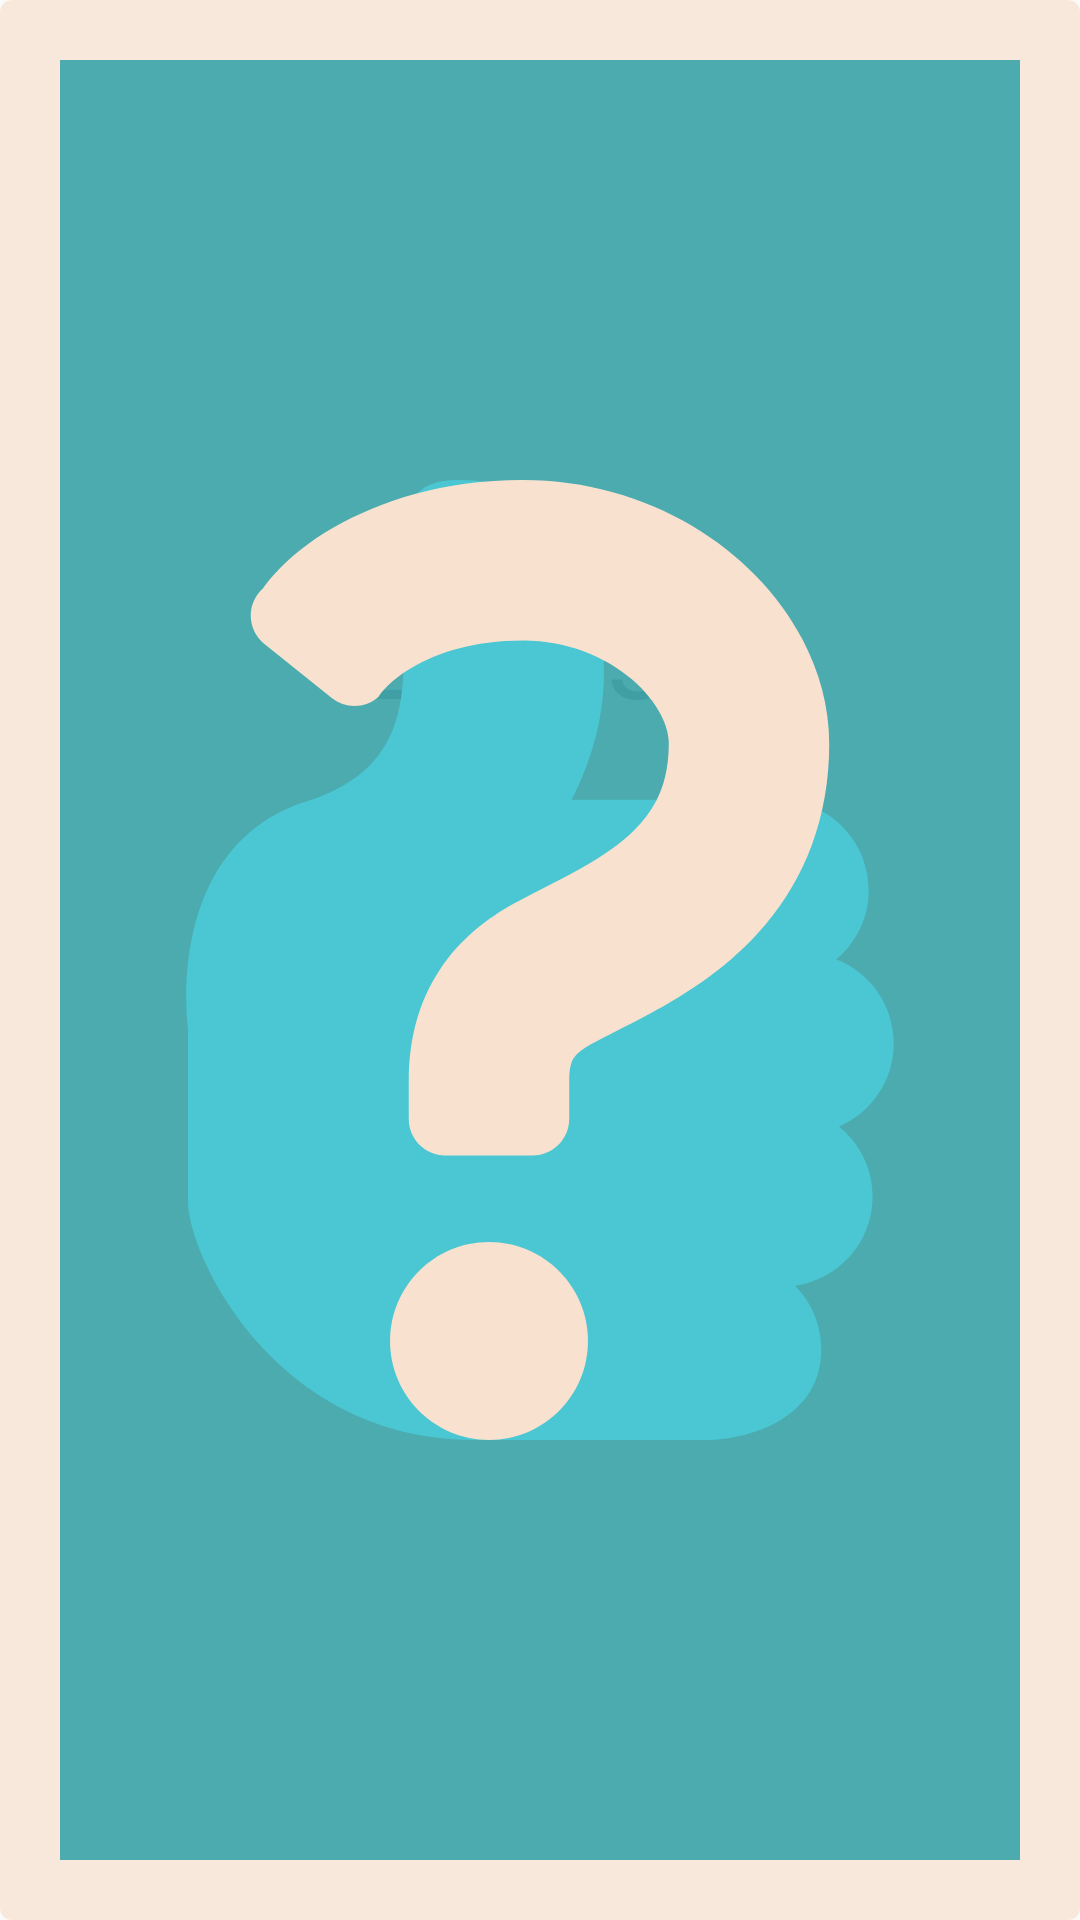

Reconstruct the res/layout file that produces this screen, plus the resources it refers to.
<!-- AndroidManifest.xml: application theme Theme.AppCompat.DayNight.NoActionBar -->
<!-- res/layout/flash_card_item.xml -->
<?xml version="1.0" encoding="utf-8"?>
<androidx.constraintlayout.widget.ConstraintLayout
    xmlns:android="http://schemas.android.com/apk/res/android"
    xmlns:app="http://schemas.android.com/apk/res-auto"
    xmlns:tools="http://schemas.android.com/tools"
    android:layout_width="match_parent"
    android:layout_height="match_parent"
    android:padding="20dp"
    android:background="@drawable/shape_rounded_corner_card">

    <TextView
        android:id="@+id/english_tv"
        android:layout_width="wrap_content"
        android:layout_height="wrap_content"
        android:text="English"
        android:textSize="40sp"
        app:layout_constraintBottom_toTopOf="@+id/japanese_tv"
        app:layout_constraintEnd_toEndOf="parent"
        app:layout_constraintStart_toStartOf="parent"
        app:layout_constraintTop_toTopOf="parent" />

    <TextView
        android:id="@+id/japanese_tv"
        android:layout_width="wrap_content"
        android:layout_height="wrap_content"
        android:text="Japanese"
        android:textSize="26sp"
        app:layout_constraintBottom_toBottomOf="parent"
        app:layout_constraintEnd_toEndOf="parent"
        app:layout_constraintStart_toStartOf="parent"
        app:layout_constraintTop_toBottomOf="@+id/english_tv" />

    <FrameLayout
        android:id="@+id/left_overlay"
        android:background="@color/positive_color"
        android:layout_width="match_parent"
        android:layout_height="match_parent"
        app:layout_constraintBottom_toBottomOf="parent"
        app:layout_constraintEnd_toEndOf="parent"
        app:layout_constraintStart_toStartOf="parent"
        app:layout_constraintTop_toTopOf="parent">

        <ImageView
            android:layout_width="match_parent"
            android:layout_height="match_parent"
            android:src="@drawable/good_mark"/>

    </FrameLayout>

    <FrameLayout
        android:id="@+id/right_overlay"
        android:layout_width="match_parent"
        android:layout_height="match_parent"
        android:background="@color/negative_color"
        app:layout_constraintBottom_toBottomOf="parent"
        app:layout_constraintEnd_toEndOf="parent"
        app:layout_constraintStart_toStartOf="parent"
        app:layout_constraintTop_toTopOf="parent">

        <ImageView
            android:layout_width="match_parent"
            android:layout_height="match_parent"
            android:src="@drawable/question_mark" />

    </FrameLayout>


</androidx.constraintlayout.widget.ConstraintLayout>
<!-- resources referenced by this layout -->
<resources>
  <color name="negative_color">#B300BCD4</color>
  <color name="positive_color">#B3FF5722</color>
  <!-- drawable good_mark (drawable) -->
  <vector xmlns:android="http://schemas.android.com/apk/res/android"
      android:width="512dp"
      android:height="512dp"
      android:viewportWidth="512"
      android:viewportHeight="512">
    <path
        android:pathData="M415.48,344.803c17.156,-7.422 29.171,-24.453 29.171,-44.328c0,-20.422 -12.703,-37.797 -30.609,-44.875c10.469,-8.859 17.265,-21.922 17.265,-36.719c0,-26.703 -21.625,-48.328 -48.312,-48.328H272.871c10.578,-20.813 19.766,-48.344 16.625,-81.25c-2.922,-30.984 -29.063,-85.75 -69.313,-88.984c-31.047,-2.484 -37.047,9.156 -37.047,40.281c0,0 0.344,30.156 0.344,49.484c0,34.609 -4.469,66.297 -52.234,81.422c-76.359,24.203 -63,121 -63,121v92.188c0,28.875 46.563,127.313 152.547,127.313h122.406c26.703,0 62.813,-12.906 62.813,-48.328c0,-13.25 -5.344,-25.25 -13.984,-33.984c23.359,-3.375 41.359,-23.297 41.359,-47.625C433.386,366.975 426.339,353.662 415.48,344.803z"
        android:fillColor="@color/colorNg"/>
  </vector>
  <!-- drawable question_mark (drawable) -->
  <vector xmlns:android="http://schemas.android.com/apk/res/android"
      android:width="512dp"
      android:height="512dp"
      android:viewportWidth="512"
      android:viewportHeight="512">
    <path
        android:pathData="M396.138,85.295c-13.172,-25.037 -33.795,-45.898 -59.342,-61.03C311.26,9.2 280.435,0.001 246.98,0.001c-41.238,-0.102 -75.5,10.642 -101.359,25.521c-25.962,14.826 -37.156,32.088 -37.156,32.088c-4.363,3.786 -6.824,9.294 -6.721,15.056c0.118,5.77 2.775,11.186 7.273,14.784l35.933,28.78c7.324,5.864 17.806,5.644 24.875,-0.518c0,0 4.414,-7.978 18.247,-15.88c13.91,-7.85 31.945,-14.173 58.908,-14.258c23.517,-0.051 44.022,8.725 58.016,20.717c6.952,5.941 12.145,12.594 15.328,18.68c3.208,6.136 4.379,11.5 4.363,15.574c-0.068,13.766 -2.742,22.77 -6.603,30.442c-2.945,5.729 -6.789,10.813 -11.738,15.744c-7.384,7.384 -17.398,14.207 -28.634,20.479c-11.245,6.348 -23.365,11.932 -35.612,18.68c-13.978,7.74 -28.77,18.858 -39.701,35.544c-5.449,8.249 -9.71,17.686 -12.416,27.641c-2.742,9.964 -3.98,20.412 -3.98,31.071c0,11.372 0,20.708 0,20.708c0,10.719 8.69,19.41 19.41,19.41h46.762c10.719,0 19.41,-8.691 19.41,-19.41c0,0 0,-9.336 0,-20.708c0,-4.107 0.467,-6.755 0.917,-8.436c0.773,-2.512 1.206,-3.14 2.47,-4.668c1.29,-1.452 3.895,-3.674 8.698,-6.331c7.019,-3.946 18.298,-9.276 31.07,-16.176c19.121,-10.456 42.367,-24.646 61.972,-48.062c9.752,-11.686 18.374,-25.758 24.323,-41.968c6.001,-16.21 9.242,-34.431 9.226,-53.96C410.243,120.761 404.879,101.971 396.138,85.295z"
        android:fillColor="@color/colorNg"/>
    <path
        android:pathData="M228.809,406.44c-29.152,0 -52.788,23.644 -52.788,52.788c0,29.136 23.637,52.772 52.788,52.772c29.136,0 52.763,-23.636 52.763,-52.772C281.572,430.084 257.945,406.44 228.809,406.44z"
        android:fillColor="@color/colorNg"/>
  </vector>
  <!-- drawable shape_rounded_corner_card (drawable) -->
  <?xml version="1.0" encoding="utf-8"?>
  <selector xmlns:android="http://schemas.android.com/apk/res/android">
  <item>
      <shape android:shape="rectangle">
          <corners
              android:radius="4dp"/>
          <solid
              android:color="@color/flash_card"/>
      </shape>
  </item>
  </selector>
  <color name="colorNg">#F8E2CF</color>
  <color name="flash_card">#B3F8E2CF</color>
</resources>
